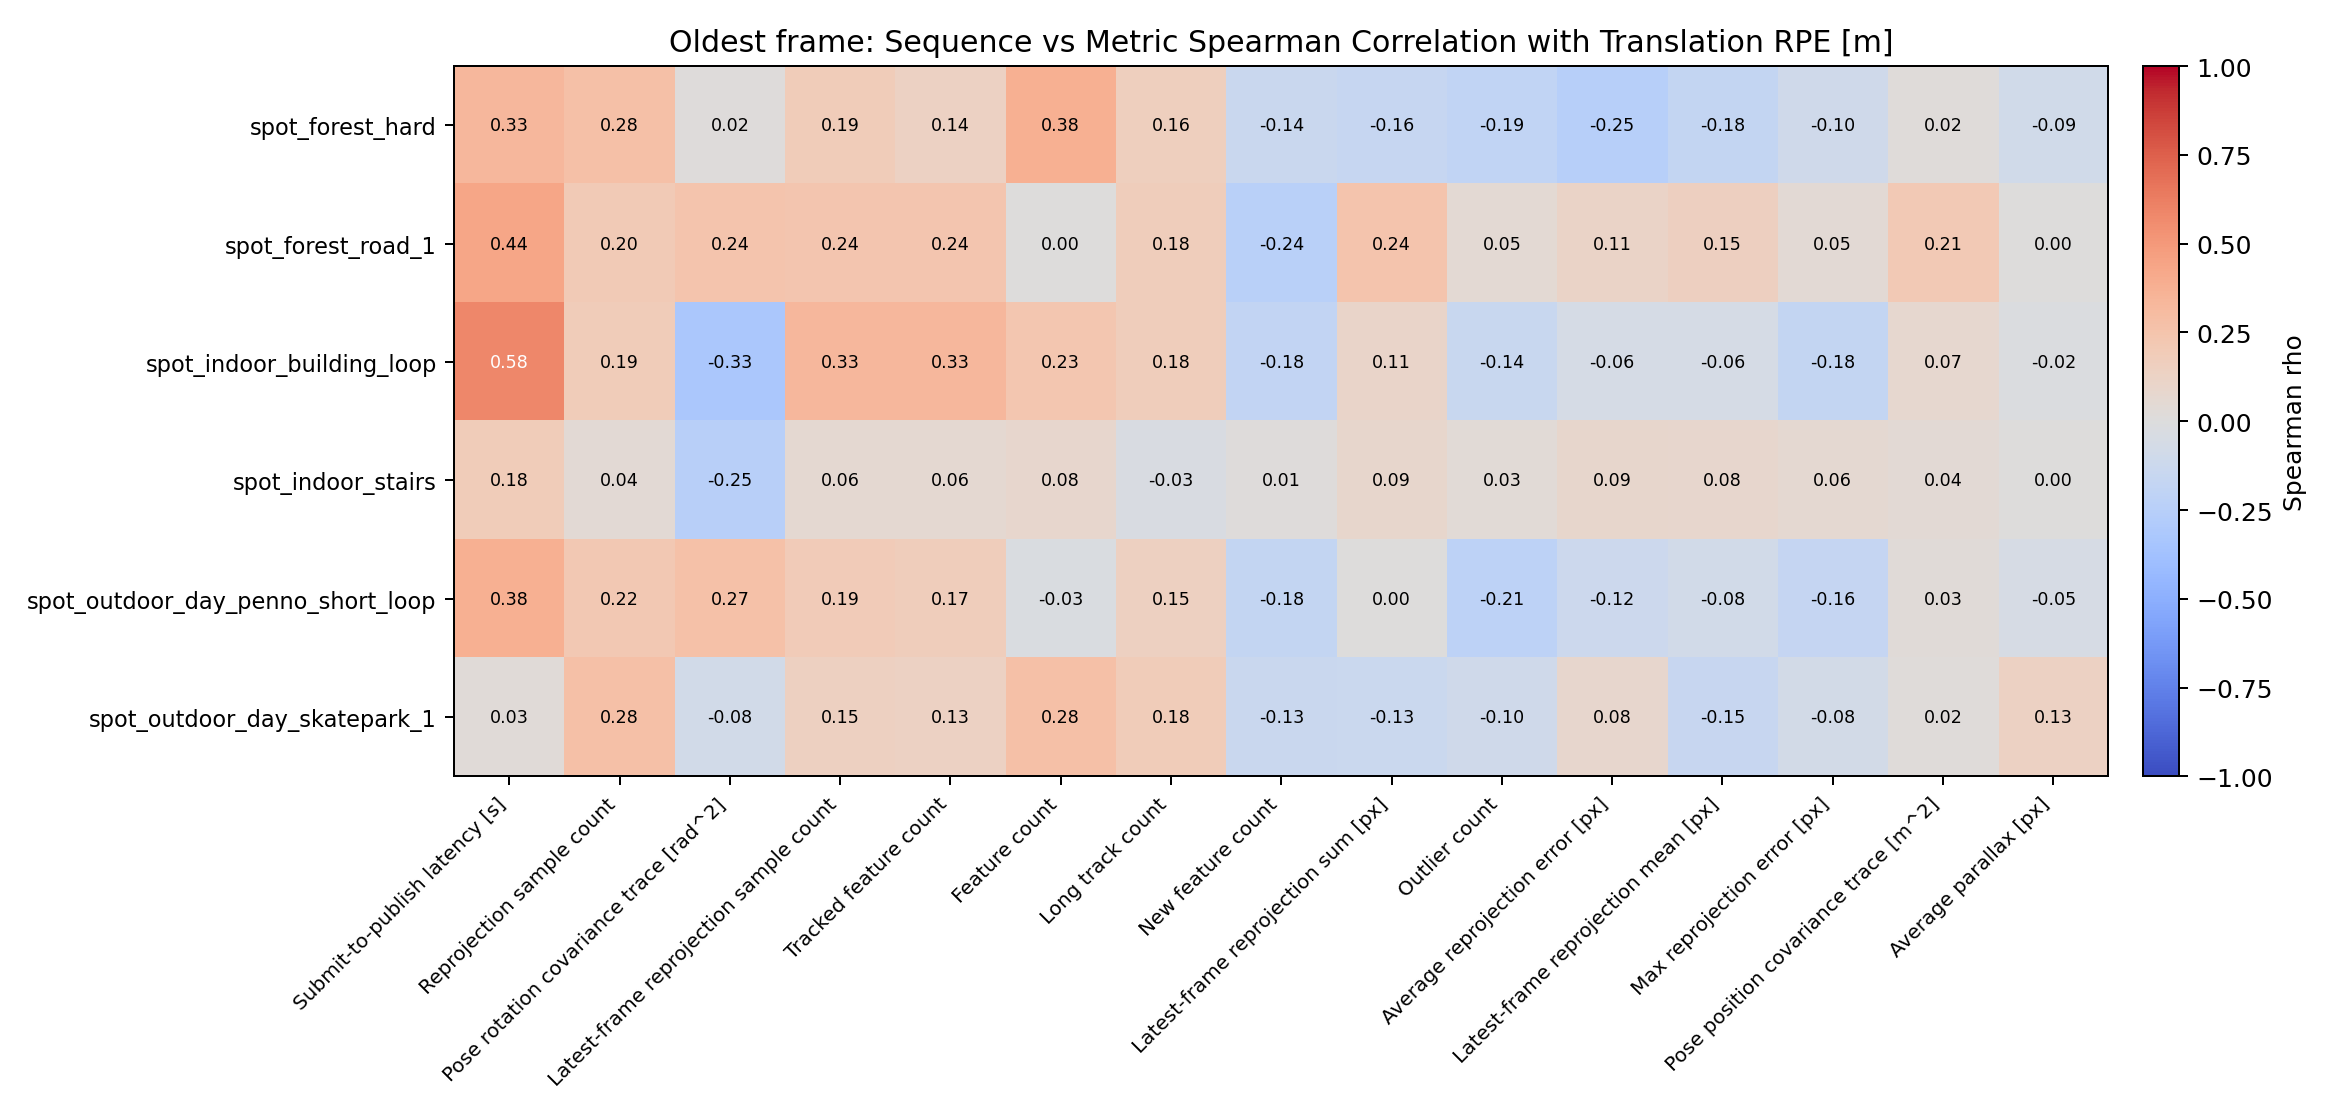

Values plotted in this chart, from the file beside it:
sequence, submit_to_publish_latency_sec, reprojection_sample_count, pose_rotation_cov_trace_rad2, latest_frame_active_reprojection_sample_…, tracked_feature_count, feature_count, long_track_count, new_feature_count, latest_frame_active_reprojection_sum_px, outlier_count, avg_reprojection_error_px, latest_frame_active_reprojection_mean_px, max_reprojection_error_px, pose_position_cov_trace_m2, avg_parallax_px
spot_forest_hard, 0.334, 0.2796, 0.01523, 0.1853, 0.1376, 0.3774, 0.1628, -0.1376, -0.1576, -0.1884, -0.2507, -0.1782, -0.09982, 0.02101, -0.0914
spot_forest_road_1, 0.4374, 0.2015, 0.2431, 0.2395, 0.2356, 0.004178, 0.1762, -0.2356, 0.2431, 0.04939, 0.1117, 0.1494, 0.04611, 0.2079, 0.003515
spot_indoor_building_loop, 0.5807, 0.1864, -0.3264, 0.3301, 0.3301, 0.2271, 0.1767, -0.1802, 0.1087, -0.1438, -0.06006, -0.06068, -0.1767, 0.0707, -0.01786
spot_indoor_stairs, 0.1813, 0.04153, -0.2485, 0.06222, 0.06208, 0.08128, -0.033, 0.009853, 0.08813, 0.03435, 0.09294, 0.08413, 0.06222, 0.03951, 0.001599
spot_outdoor_day_penno_short_loop, 0.3816, 0.2185, 0.2722, 0.1909, 0.172, -0.03089, 0.1471, -0.1755, 0.003842, -0.2149, -0.1217, -0.07853, -0.1648, 0.02774, -0.05243
spot_outdoor_day_skatepark_1, 0.02654, 0.2779, -0.08366, 0.145, 0.1341, 0.276, 0.1832, -0.1342, -0.1313, -0.09724, 0.07833, -0.1526, -0.07521, 0.0185, 0.1348
